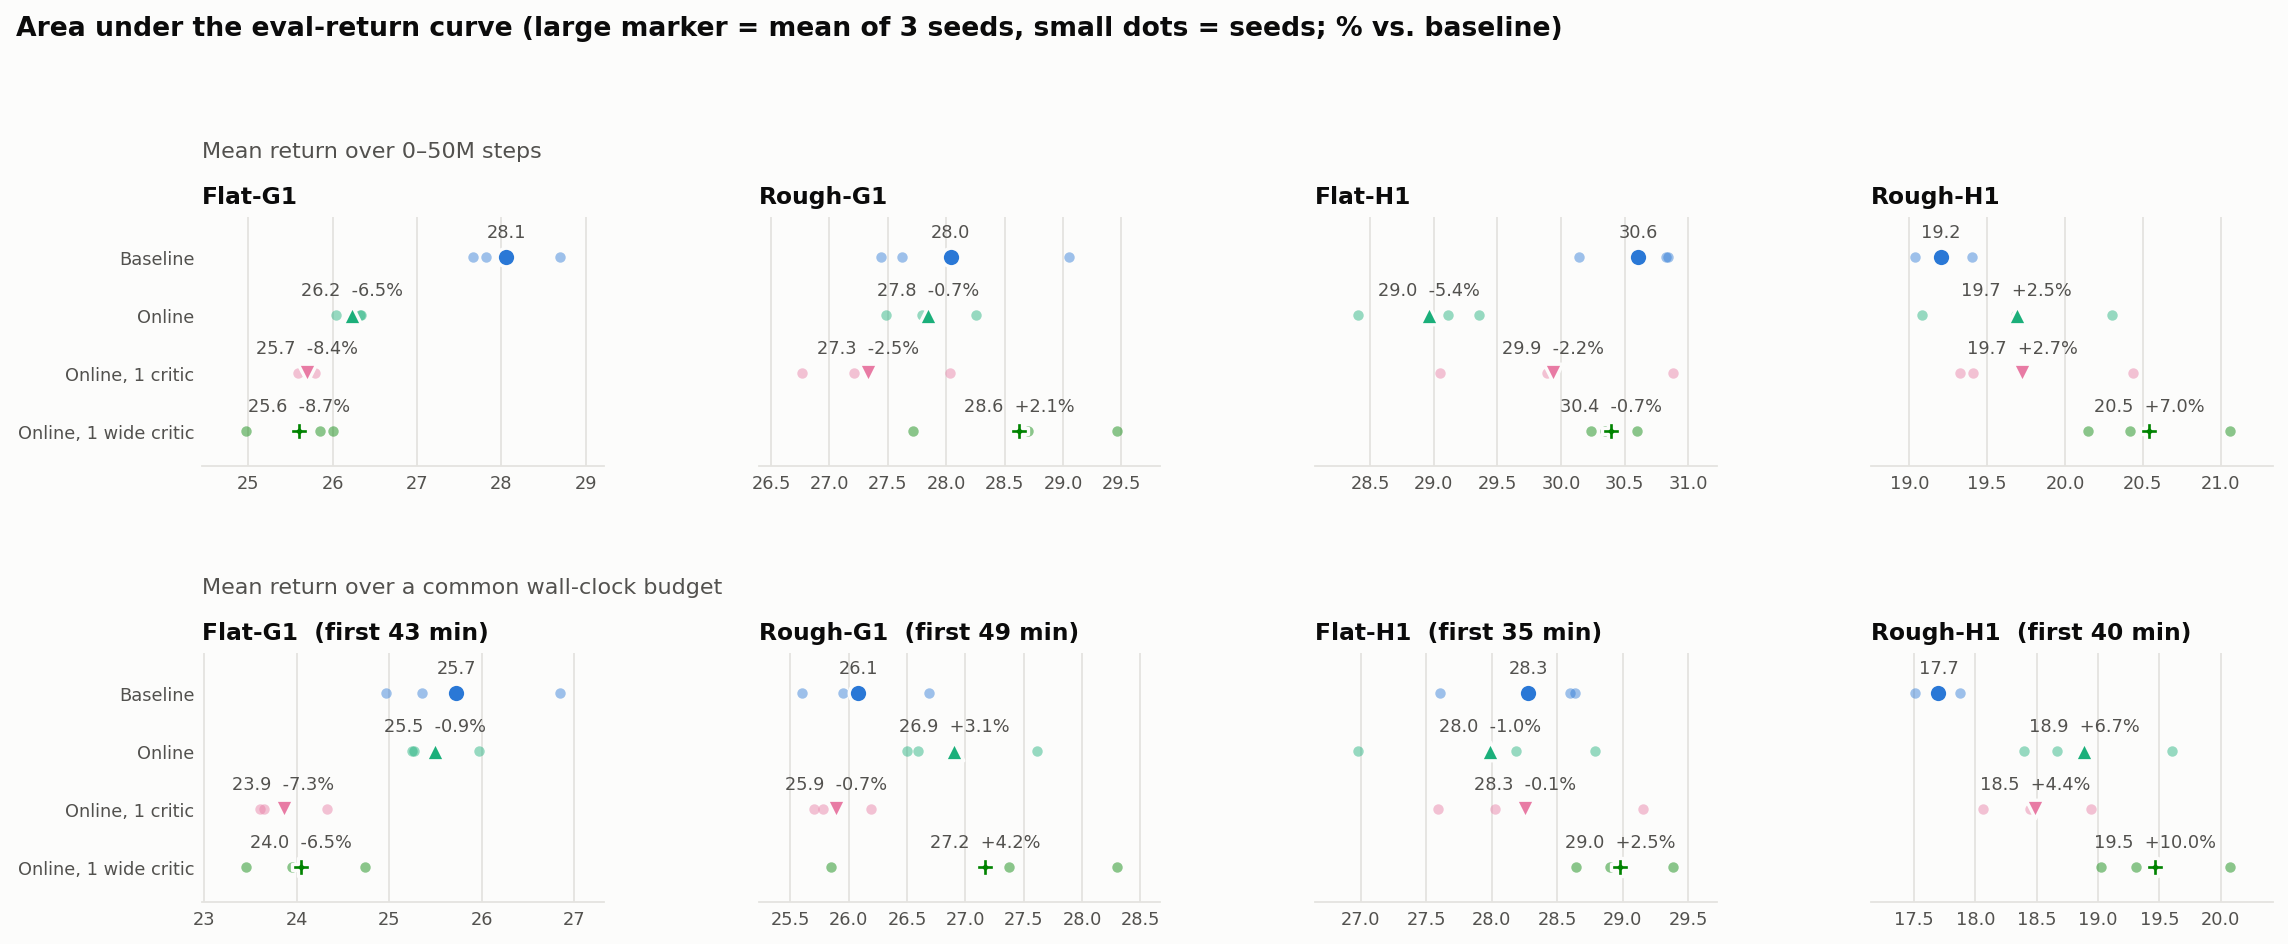

Values plotted in this chart, from the file beside it:
method, task, seeds, auc_steps, auc_steps_sd, auc_steps_vs_baseline_pct, auc_time, auc_time_sd, auc_time_vs_baseline_pct, time_budget_min, auc_steps_per_seed, auc_time_per_seed
baseline, Flat-G1, 3, 28.06, 0.5577, 0.0, 25.72, 0.9933, 0.0, 42.94, 27.664 28.697 27.815, 26.849 25.351 24.969
crossq, Flat-G1, 3, 26.24, 0.165, -6.496, 25.49, 0.4137, -0.9056, 42.94, 26.045 26.324 26.338, 25.262 25.241 25.968
crossq_1q, Flat-G1, 3, 25.69, 0.102, -8.432, 23.86, 0.4035, -7.256, 42.94, 25.797 25.688 25.593, 24.322 23.641 23.607
crossq_1q_w360, Flat-G1, 3, 25.61, 0.5568, -8.735, 24.04, 0.6487, -6.538, 42.94, 25.852 24.971 26.001, 23.945 23.446 24.732
baseline, Rough-G1, 3, 28.04, 0.8814, 0.0, 26.08, 0.5565, 0.0, 48.57, 29.052 27.444 27.623, 26.690 25.599 25.954
crossq, Rough-G1, 3, 27.85, 0.3902, -0.691, 26.9, 0.6181, 3.145, 48.57, 27.483 28.259 27.796, 26.591 27.613 26.500
crossq_1q, Rough-G1, 3, 27.33, 0.6412, -2.518, 25.89, 0.2626, -0.7319, 48.57, 27.208 26.765 28.028, 25.702 25.778 26.190
crossq_1q_w360, Rough-G1, 3, 28.62, 0.8751, 2.085, 27.17, 1.239, 4.178, 48.57, 29.461 27.715 28.698, 28.298 25.844 27.371
baseline, Flat-H1, 3, 30.6, 0.3993, 0.0, 28.28, 0.5848, 0.0, 34.7, 30.841 30.144 30.829, 28.599 27.606 28.637
crossq, Flat-H1, 3, 28.96, 0.4948, -5.375, 27.99, 0.9199, -1.036, 34.7, 29.114 29.358 28.406, 28.189 28.790 26.984
crossq_1q, Flat-H1, 3, 29.94, 0.9178, -2.172, 28.26, 0.8093, -0.083, 34.7, 29.049 29.889 30.882, 27.588 28.028 29.157
crossq_1q_w360, Flat-H1, 3, 30.39, 0.1831, -0.6948, 28.98, 0.3747, 2.471, 34.7, 30.237 30.594 30.345, 28.647 29.385 28.906
baseline, Rough-H1, 3, 19.2, 0.1837, 0.0, 17.7, 0.1838, 0.0, 39.55, 19.035 19.399 19.174, 17.506 17.716 17.872
crossq, Rough-H1, 3, 19.69, 0.6075, 2.528, 18.89, 0.6343, 6.723, 39.55, 19.683 20.299 19.084, 18.394 19.603 18.666
crossq_1q, Rough-H1, 3, 19.72, 0.6207, 2.714, 18.48, 0.4394, 4.446, 39.55, 20.439 19.407 19.326, 18.942 18.447 18.065
crossq_1q_w360, Rough-H1, 3, 20.54, 0.4668, 6.963, 19.47, 0.5421, 9.999, 39.55, 20.147 20.418 21.056, 19.309 19.022 20.071
